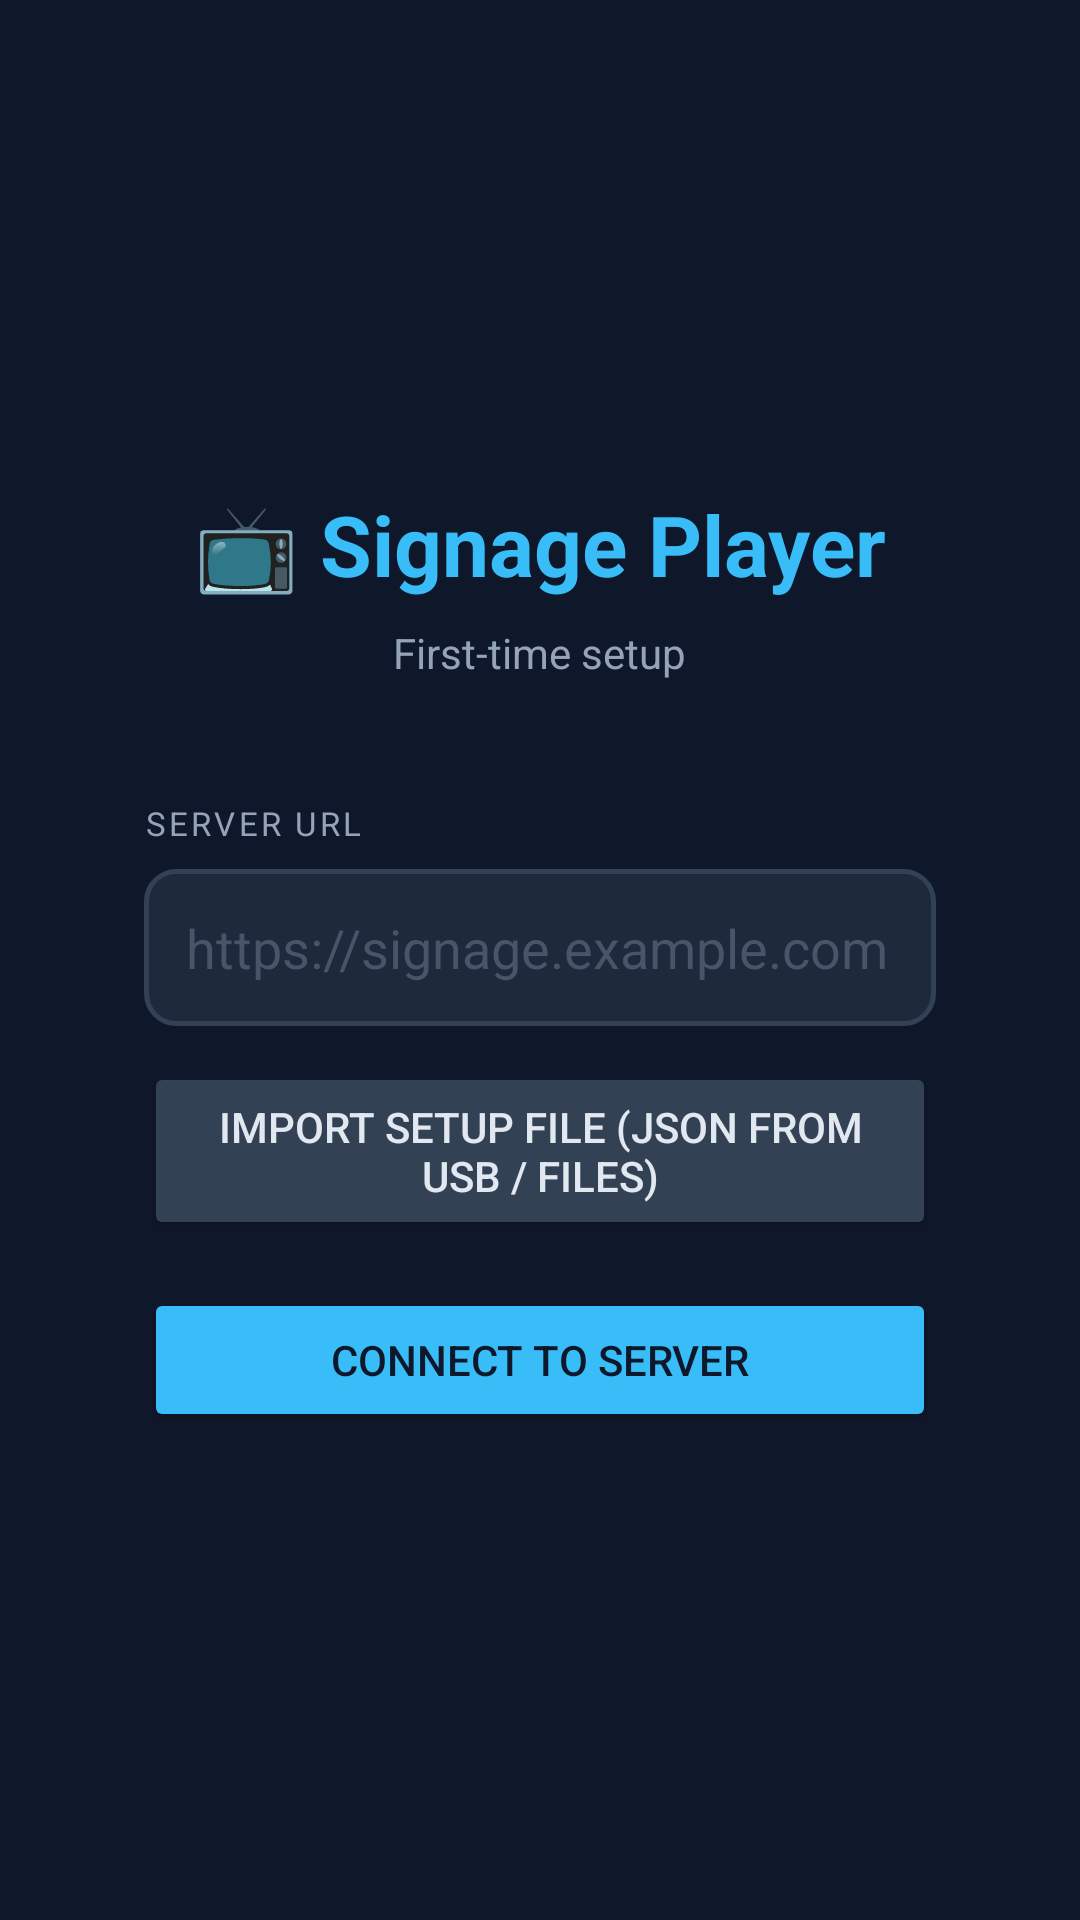

Reconstruct the res/layout file that produces this screen, plus the resources it refers to.
<!-- AndroidManifest.xml: application theme Theme.AISignXPlayer -->
<!-- res/layout/activity_setup.xml -->
<?xml version="1.0" encoding="utf-8"?>
<LinearLayout xmlns:android="http://schemas.android.com/apk/res/android"
    android:layout_width="match_parent"
    android:layout_height="match_parent"
    android:orientation="vertical"
    android:gravity="center"
    android:padding="48dp"
    android:background="#0f172a">

    <TextView
        android:layout_width="wrap_content"
        android:layout_height="wrap_content"
        android:text="📺 Signage Player"
        android:textSize="28sp"
        android:textStyle="bold"
        android:textColor="#38bdf8"
        android:layout_marginBottom="8dp" />

    <TextView
        android:layout_width="wrap_content"
        android:layout_height="wrap_content"
        android:text="First-time setup"
        android:textSize="14sp"
        android:textColor="#94a3b8"
        android:layout_marginBottom="40dp" />

    
    <LinearLayout
        android:id="@+id/step1"
        android:layout_width="match_parent"
        android:layout_height="wrap_content"
        android:orientation="vertical"
        android:maxWidth="480dp">

        <TextView
            android:layout_width="wrap_content"
            android:layout_height="wrap_content"
            android:text="SERVER URL"
            android:textSize="11sp"
            android:textColor="#94a3b8"
            android:letterSpacing="0.1"
            android:layout_marginBottom="8dp" />

        <EditText
            android:id="@+id/etServerUrl"
            android:layout_width="match_parent"
            android:layout_height="wrap_content"
            android:hint="https://signage.example.com"
            android:inputType="textUri"
            android:textColor="#f1f5f9"
            android:textColorHint="#475569"
            android:background="@drawable/input_bg"
            android:padding="14dp"
            android:layout_marginBottom="12dp" />

        <Button
            android:id="@+id/btnImportConfig"
            android:layout_width="match_parent"
            android:layout_height="wrap_content"
            android:text="Import setup file (JSON from USB / Files)"
            android:textColor="#e2e8f0"
            android:backgroundTint="#334155"
            android:padding="12dp"
            android:layout_marginBottom="16dp" />

        <Button
            android:id="@+id/btnConnect"
            android:layout_width="match_parent"
            android:layout_height="wrap_content"
            android:text="Connect to Server"
            android:textColor="#0f172a"
            android:backgroundTint="#38bdf8"
            android:padding="14dp" />
    </LinearLayout>

    
    <LinearLayout
        android:id="@+id/step2"
        android:layout_width="match_parent"
        android:layout_height="wrap_content"
        android:orientation="vertical"
        android:visibility="gone"
        android:maxWidth="480dp">

        <TextView
            android:layout_width="wrap_content"
            android:layout_height="wrap_content"
            android:text="ENROLLMENT CODE"
            android:textSize="11sp"
            android:textColor="#94a3b8"
            android:letterSpacing="0.1"
            android:layout_marginBottom="8dp" />

        <EditText
            android:id="@+id/etEnrollmentCode"
            android:layout_width="match_parent"
            android:layout_height="wrap_content"
            android:hint="A1B2C3D4E5F6G7H8"
            android:inputType="textCapCharacters|textNoSuggestions"
            android:textAllCaps="true"
            android:textColor="#f1f5f9"
            android:textColorHint="#475569"
            android:fontFamily="monospace"
            android:background="@drawable/input_bg"
            android:padding="14dp"
            android:layout_marginBottom="24dp" />

        <TextView
            android:layout_width="wrap_content"
            android:layout_height="wrap_content"
            android:text="DISPLAY NAME"
            android:textSize="11sp"
            android:textColor="#94a3b8"
            android:letterSpacing="0.1"
            android:layout_marginBottom="8dp" />

        <EditText
            android:id="@+id/etFriendlyName"
            android:layout_width="match_parent"
            android:layout_height="wrap_content"
            android:hint="Lobby Screen"
            android:inputType="text"
            android:textColor="#f1f5f9"
            android:textColorHint="#475569"
            android:background="@drawable/input_bg"
            android:padding="14dp"
            android:layout_marginBottom="24dp" />

        <TextView
            android:layout_width="wrap_content"
            android:layout_height="wrap_content"
            android:text="CLIENT UPDATES"
            android:textSize="11sp"
            android:textColor="#94a3b8"
            android:letterSpacing="0.1"
            android:layout_marginBottom="8dp" />

        <Spinner
            android:id="@+id/spinnerUpdateMode"
            android:layout_width="match_parent"
            android:layout_height="wrap_content"
            android:layout_marginBottom="24dp"
            android:background="@drawable/input_bg"
            android:padding="8dp" />

        <Button
            android:id="@+id/btnRegister"
            android:layout_width="match_parent"
            android:layout_height="wrap_content"
            android:text="Request Registration"
            android:textColor="#0f172a"
            android:backgroundTint="#38bdf8"
            android:padding="14dp" />
    </LinearLayout>

    <TextView
        android:id="@+id/tvStatus"
        android:layout_width="wrap_content"
        android:layout_height="wrap_content"
        android:textColor="#94a3b8"
        android:textSize="13sp"
        android:layout_marginTop="16dp"
        android:visibility="gone" />

</LinearLayout>
<!-- resources referenced by this layout -->
<resources>
  <!-- drawable input_bg (drawable) -->
  <?xml version="1.0" encoding="utf-8"?>
  <shape xmlns:android="http://schemas.android.com/apk/res/android"
      android:shape="rectangle">
      <solid android:color="#1e293b" />
      <corners android:radius="10dp" />
      <stroke android:width="1.5dp" android:color="#334155" />
  </shape>
  <style name="Theme.AISignXPlayer" parent="Theme.MaterialComponents.DayNight.NoActionBar">
          <item name="colorPrimary">#38bdf8</item>
          <item name="colorPrimaryDark">#0f172a</item>
          <item name="colorAccent">#38bdf8</item>
          <item name="android:windowBackground">#000000</item>
          <item name="android:statusBarColor">#000000</item>
          <item name="android:navigationBarColor">#000000</item>
      </style>
</resources>
